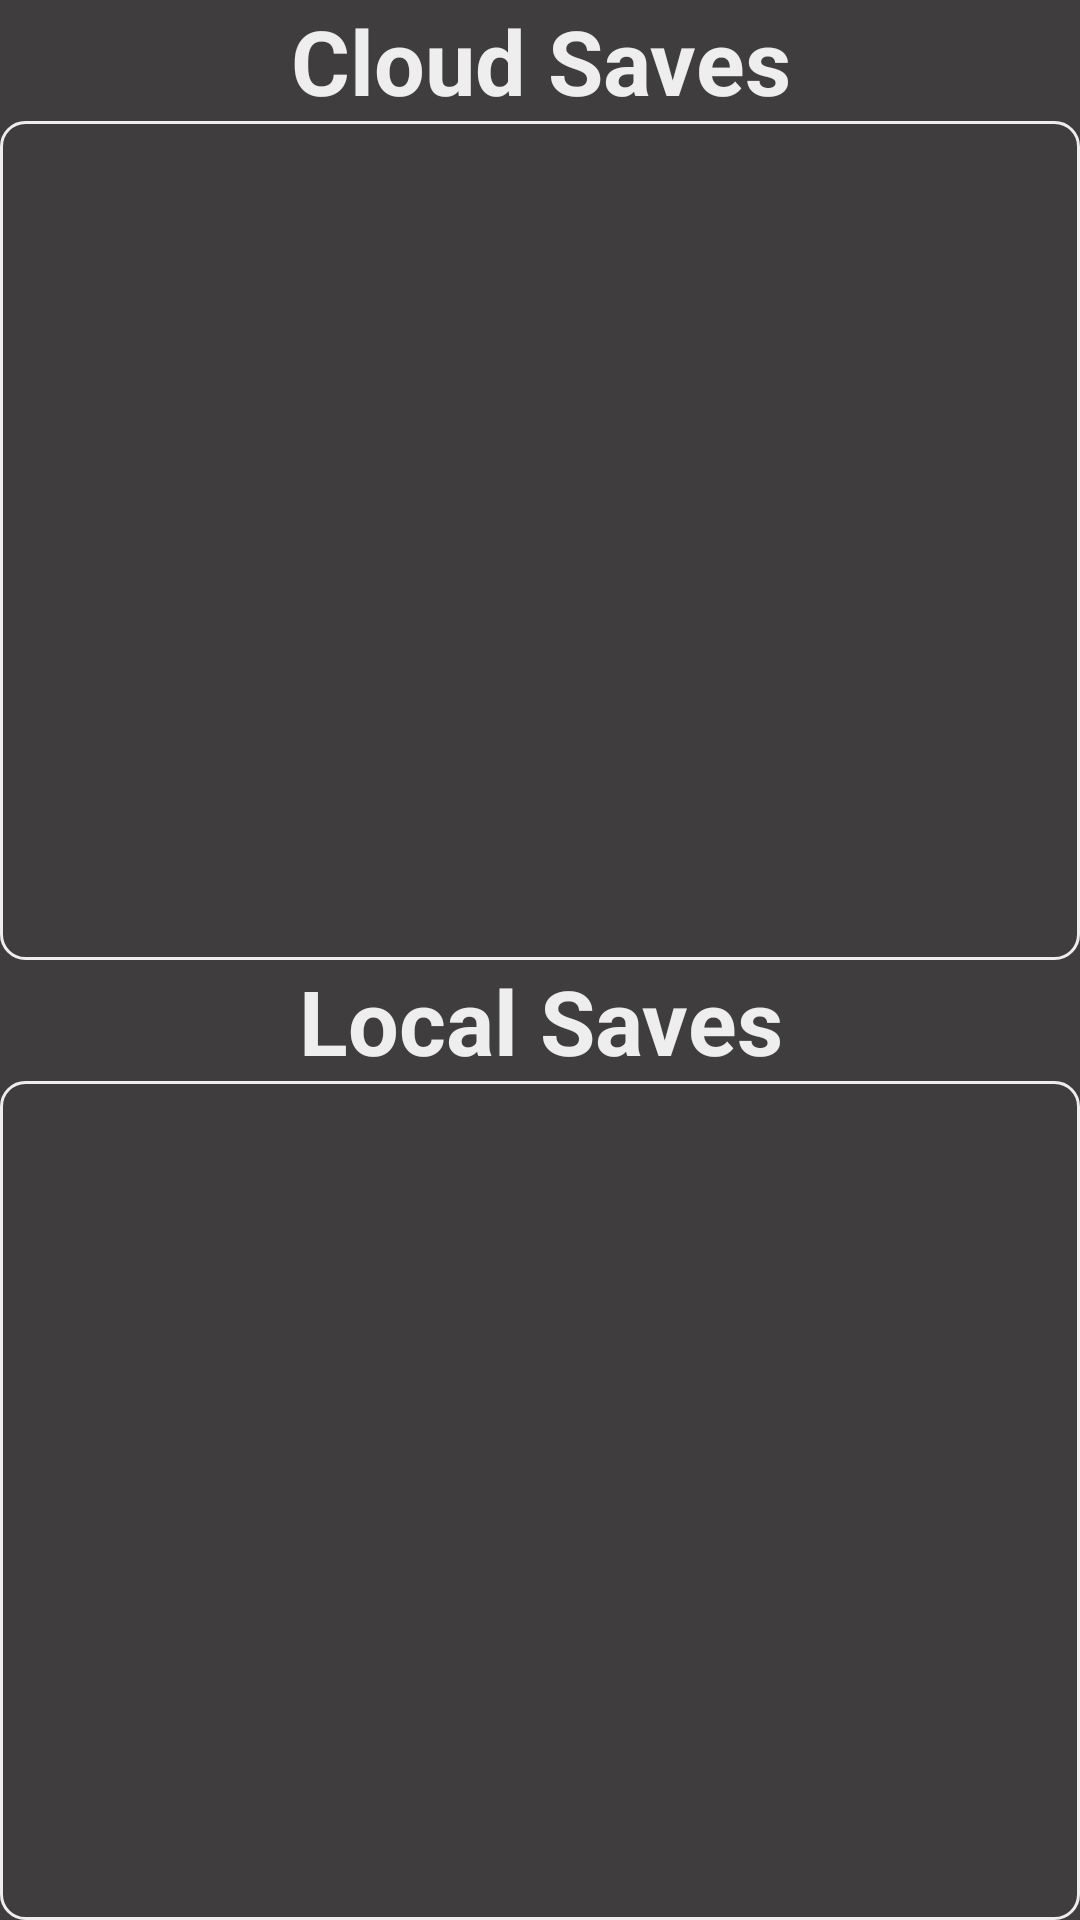

Write the Android layout XML for this screen, with the resource values it uses.
<!-- AndroidManifest.xml: application theme AppTheme -->
<!-- res/layout/activity_load_game.xml -->
<?xml version="1.0" encoding="utf-8"?>

<android.support.constraint.ConstraintLayout xmlns:android="http://schemas.android.com/apk/res/android"
    xmlns:app="http://schemas.android.com/apk/res-auto"
    android:id="@+id/activity_load_game"
    android:layout_width="match_parent"
    android:layout_height="match_parent"
    android:background="@color/colorBackground"
    android:orientation="vertical">

    <TextView
        android:id="@+id/cloudSavesTextView"
        android:layout_width="match_parent"
        android:layout_height="wrap_content"
        android:text="@string/cloud_saves"
        android:textAlignment="center"
        android:textColor="@color/defaultText"
        android:textSize="30sp"
        android:textStyle="bold"
        app:layout_constraintBottom_toTopOf="@id/cloudSavedGamesListView"
        app:layout_constraintTop_toTopOf="parent" />

    <ListView
        android:id="@+id/cloudSavedGamesListView"
        android:layout_width="match_parent"
        android:layout_height="0dp"
        app:layout_constraintBottom_toTopOf="@id/localSavesTextView"
        app:layout_constraintTop_toBottomOf="@id/cloudSavesTextView"
        android:background="@drawable/border" />


    <TextView
        android:id="@+id/localSavesTextView"
        android:layout_width="match_parent"
        android:layout_height="wrap_content"
        android:text="@string/local_saves"
        android:textAlignment="center"
        android:textColor="@color/defaultText"
        android:textSize="30sp"
        android:textStyle="bold"
        app:layout_constraintBottom_toTopOf="@id/localSavedGamesListView"
        app:layout_constraintTop_toBottomOf="@id/cloudSavedGamesListView" />

    <ListView
        android:layout_width="match_parent"
        android:layout_height="0dp"
        android:id="@+id/localSavedGamesListView"
        app:layout_constraintBottom_toBottomOf="parent"
        app:layout_constraintTop_toBottomOf="@id/localSavesTextView"
        android:background="@drawable/border" />

</android.support.constraint.ConstraintLayout>
<!-- resources referenced by this layout -->
<resources>
  <color name="colorBackground">#3F3D3D</color>
  <color name="defaultText">#EEEEEE</color>
  <!-- drawable border (drawable) -->
  <?xml version="1.0" encoding="utf-8"?>
  <shape xmlns:android="http://schemas.android.com/apk/res/android" >
      <stroke android:width="1dp" android:color="@color/buttonText" />
      <padding android:left="5dp" android:top="5dp" android:right="5dp" android:bottom="5dp" />
      <corners android:radius="8dp" />
  </shape>
  <string name="cloud_saves">Cloud Saves</string>
  <string name="local_saves">Local Saves</string>
  <style name="AppTheme" parent="Theme.AppCompat.Light.NoActionBar">
          
          <item name="colorPrimary">@color/colorBackground</item>
          <item name="colorPrimaryDark">@color/colorPrimaryDark</item>
          <item name="colorAccent">@color/colorAccent</item>
          <item name="colorButtonNormal">@color/colorAccent</item>
  
          <item name="android:textColor">@color/defaultText</item>
          <item name="android:editTextColor">@color/defaultText</item>
          <item name="android:textColorHint">@color/hintText</item>
      </style>
  <color name="buttonText">#EEEEEE</color>
  <color name="colorPrimaryDark">#207A5B</color>
  <color name="colorAccent">#66AC92</color>
  <color name="hintText">#808080</color>
</resources>
